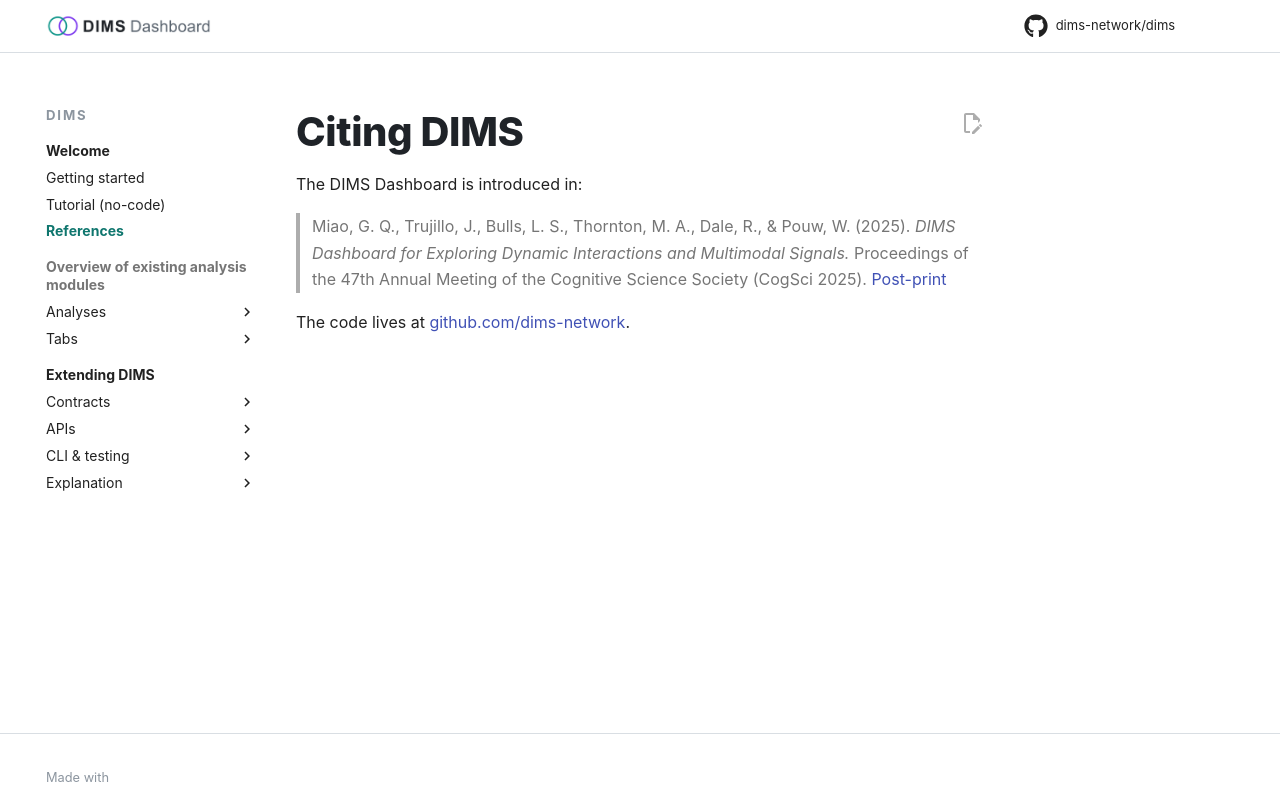

repository: dims-network/dims · page: 1.5/citing/index.html · generator: mkdocs

# Citing DIMS

The DIMS Dashboard is introduced in:

> Miao, G. Q., Trujillo, J., Bulls, L. S., Thornton, M. A., Dale, R., & Pouw, W.
> (2025). *DIMS Dashboard for Exploring Dynamic Interactions and Multimodal
> Signals.* Proceedings of the 47th Annual Meeting of the Cognitive Science
> Society (CogSci 2025).
> [Post-print](https://dims-network.github.io/Miao_etal_2025_DIMS_Dashboard_CogSciPostPrint_CameraReady.pdf)

The code lives at [github.com/dims-network](https://github.com/dims-network).
